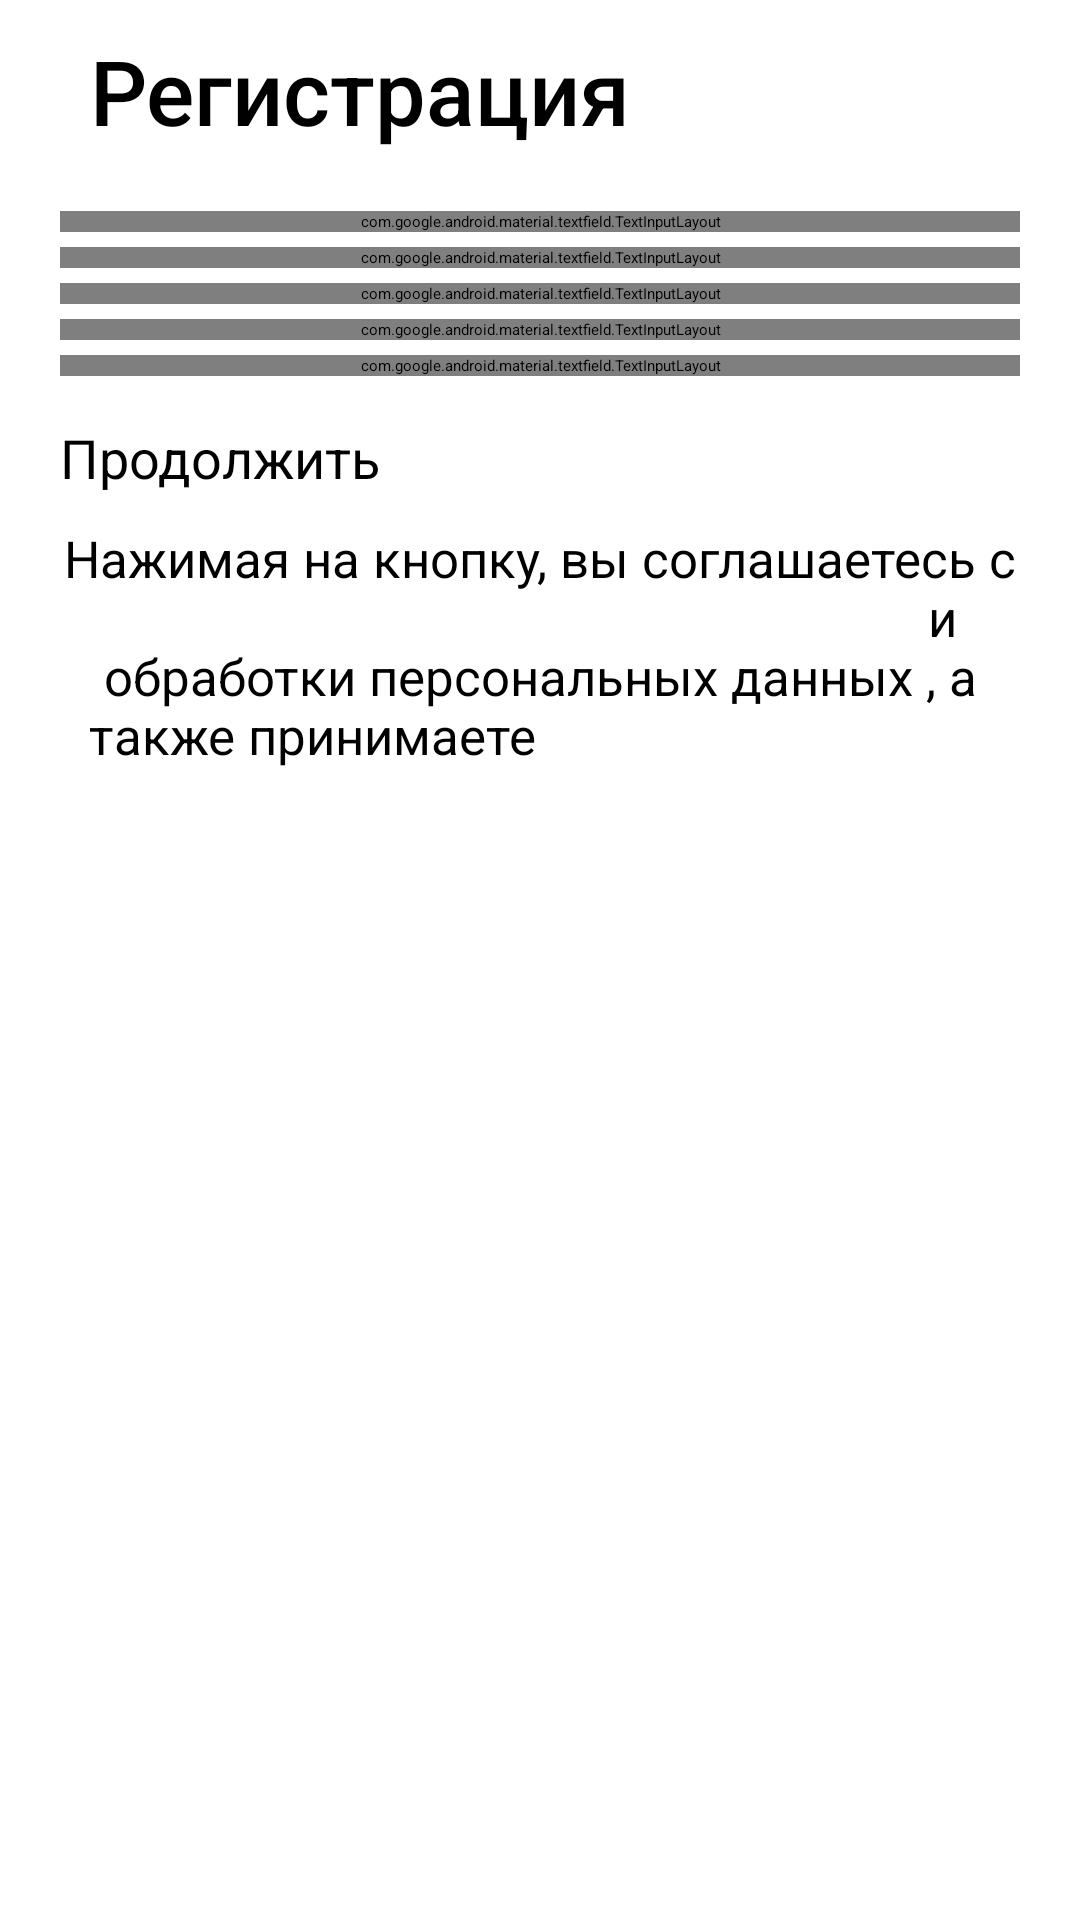

Layout XML and referenced resources for this Android screen:
<!-- AndroidManifest.xml: application theme Theme.Activity -->
<!-- res/layout/activity_registration_screen.xml -->
<?xml version="1.0" encoding="utf-8"?>
<androidx.constraintlayout.widget.ConstraintLayout xmlns:android="http://schemas.android.com/apk/res/android"
    xmlns:app="http://schemas.android.com/apk/res-auto"
    xmlns:tools="http://schemas.android.com/tools"
    android:layout_width="match_parent"
    android:layout_height="match_parent"
    tools:context=".WelcomeRegLogin.RegistrationScreen">

    <androidx.appcompat.widget.Toolbar
        android:id="@+id/toolbar"
        android:layout_width="match_parent"
        android:layout_height="wrap_content"
        android:layout_marginTop="10dp"
        app:layout_constraintEnd_toEndOf="parent"
        app:layout_constraintStart_toStartOf="parent"
        app:layout_constraintTop_toTopOf="parent">

        <ImageButton
            android:id="@+id/ArrowBack"
            android:layout_width="wrap_content"
            android:layout_height="wrap_content"
            android:backgroundTint="@color/white"
            android:foregroundGravity="center"
            app:srcCompat="@drawable/ic_arrow_back" />

        <TextView
            android:id="@+id/Registration"
            android:layout_width="wrap_content"
            android:layout_height="wrap_content"
            android:layout_marginStart="30dp"
            android:fontFamily="sans-serif-medium"
            android:foregroundGravity="center"
            android:text="@string/registration_text"
            android:textColor="@color/black"
            android:textSize="30sp"
            app:layout_constraintEnd_toEndOf="parent"
            app:layout_constraintHorizontal_bias="0.082"
            app:layout_constraintStart_toStartOf="parent"
            app:layout_constraintTop_toBottomOf="@+id/ArrowBack" />

    </androidx.appcompat.widget.Toolbar>


    <ScrollView
        android:id="@+id/scrollView2"
        android:layout_width="match_parent"
        android:layout_height="0dp"
        android:layout_marginTop="20dp"
        app:layout_constraintBottom_toTopOf="@+id/imageView"
        app:layout_constraintEnd_toEndOf="parent"
        app:layout_constraintStart_toStartOf="parent"
        app:layout_constraintTop_toBottomOf="@+id/toolbar"
        app:layout_constraintVertical_bias="0.0">

        <LinearLayout
            android:layout_width="match_parent"
            android:layout_height="wrap_content"
            android:orientation="vertical"
            android:paddingLeft="20dp"
            android:paddingRight="20dp">

            <com.google.android.material.textfield.TextInputLayout
                android:id="@+id/LoginInput"
                style="@style/TextInput"
                android:layout_width="match_parent"
                android:layout_height="wrap_content">

                <com.google.android.material.textfield.TextInputEditText

                    android:layout_width="match_parent"
                    android:layout_height="wrap_content"
                    android:hint="@string/login_hint" />

            </com.google.android.material.textfield.TextInputLayout>

            <com.google.android.material.textfield.TextInputLayout
                android:id="@+id/PasswordInput"
                style="@style/TextInput"
                android:layout_width="match_parent"
                android:layout_height="wrap_content"
                app:passwordToggleEnabled="true">

                <com.google.android.material.textfield.TextInputEditText

                    android:layout_width="match_parent"
                    android:layout_height="wrap_content"
                    android:hint="@string/password_hint"
                    android:inputType="textPassword" />

            </com.google.android.material.textfield.TextInputLayout>

            <com.google.android.material.textfield.TextInputLayout
                android:id="@+id/RepeatPasswordInput"
                style="@style/TextInput"
                android:layout_width="match_parent"
                android:layout_height="wrap_content"
                app:passwordToggleEnabled="true">

                <com.google.android.material.textfield.TextInputEditText
                    android:layout_width="match_parent"
                    android:layout_height="wrap_content"
                    android:hint="@string/repeat_password_hint"
                    android:inputType="textPassword" />

            </com.google.android.material.textfield.TextInputLayout>

            <com.google.android.material.textfield.TextInputLayout

                android:id="@+id/NameInput"
                style="@style/TextInput"
                android:layout_width="match_parent"
                android:layout_height="wrap_content">

                <com.google.android.material.textfield.TextInputEditText
                    android:layout_width="match_parent"
                    android:layout_height="wrap_content"
                    android:hint="@string/nick_or_name_hint" />

            </com.google.android.material.textfield.TextInputLayout>


            <com.google.android.material.textfield.TextInputLayout

                android:id="@+id/Gender"
                style="@style/Widget.MaterialComponents.TextInputLayout.OutlinedBox.ExposedDropdownMenu"
                android:layout_width="match_parent"
                android:layout_height="wrap_content">

                <AutoCompleteTextView
                    android:id="@+id/GenderDropDown"
                    android:layout_width="match_parent"
                    android:layout_height="wrap_content"
                    android:background="@null"
                    android:hint="@string/gender_hint" />

            </com.google.android.material.textfield.TextInputLayout>


            <Button
                android:layout_width="match_parent"
                android:layout_height="wrap_content"
                android:layout_gravity="center"
                android:layout_marginTop="5dp"
                android:paddingVertical="10dp"
                android:text="@string/button_text_continue"
                android:theme="@style/button" />

            <TextView
                android:layout_width="wrap_content"
                android:layout_height="wrap_content"
                android:layout_marginBottom="10dp"
                android:fontFamily="sans-serif"
                android:gravity="center"
                android:text="@string/user_agreement"
                android:textSize="17sp" />


        </LinearLayout>
    </ScrollView>

    <ImageView
        android:id="@+id/imageView"
        android:layout_width="match_parent"
        android:layout_height="wrap_content"
        android:layout_marginBottom="15dp"
        android:contentDescription="@string/activity_content_description"
        app:layout_constraintBottom_toBottomOf="parent"
        app:layout_constraintEnd_toEndOf="parent"
        app:layout_constraintHorizontal_bias="0.0"
        app:layout_constraintStart_toStartOf="parent"
        app:srcCompat="@drawable/ic_logo_minimize" />

</androidx.constraintlayout.widget.ConstraintLayout>
<!-- resources referenced by this layout -->
<resources>
  <color name="black">#FF000000</color>
  <color name="white">#FFFFFFFF</color>
  <!-- drawable ic_arrow_back: png bitmap (drawable-hdpi, 218 bytes) -->
  <string name="activity_content_description">ACTIVITY</string>
  <string name="button_text_continue">Продолжить</string>
  <string name="gender_hint">Выберите пол</string>
  <string name="login_hint">Логин</string>
  <string name="nick_or_name_hint">Имя или никнейм</string>
  <string name="password_hint">Пароль</string>
  <string name="registration_text">Регистрация</string>
  <string name="repeat_password_hint">Повторите пароль</string>
  <string name="user_agreement">Нажимая на кнопку, вы соглашаетесь с
          <a href="#">политикой конфиденциальности</a> и обработки персональных данных
          , а также принимаете <a href="#">пользовательское соглашение</a>
      </string>
  <style name="TextInput" parent="@style/Widget.MaterialComponents.TextInputLayout.OutlinedBox">
          <item name="android:layout_marginBottom">5dp</item>
      </style>
  <style name="button" parent="@style/Widget.MaterialComponents.Button.TextButton">
          <item name="android:backgroundTint">#4B09F3</item>
          <item name="android:fontFamily">sans-serif</item>
          <item name="android:textAllCaps">false</item>
          <item name="android:textSize">18sp</item>
          <item name="android:letterSpacing">0</item>
          <item name="android:paddingBottom">10dp</item>
          <item name="android:paddingTop">10dp</item>
      </style>
</resources>
